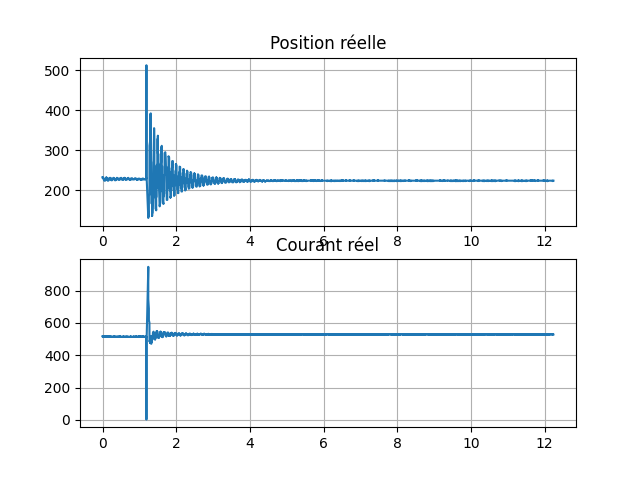

Source data for this figure (header and first rows):
time, pos, cur, cmd_pos, cmd_cur
0.0, 232, 518, 512, 512
0.0008852, 232, 518, 512, 512
0.0008852, 232, 517, 512, 512
0.001817, 232, 517, 512, 512
0.001817, 232, 517, 512, 512
0.001817, 232, 517, 512, 512
0.001817, 232, 517, 512, 512
0.001817, 232, 516, 512, 512
0.001817, 233, 516, 512, 512
0.007459, 233, 516, 512, 512
0.008722, 232, 516, 512, 512
0.008722, 232, 517, 512, 512
0.009732, 232, 517, 512, 512
0.01073, 232, 516, 512, 512
0.01173, 232, 516, 512, 512
0.01273, 232, 516, 512, 512
0.01373, 232, 516, 512, 512
0.01473, 232, 516, 512, 512
0.01573, 231, 516, 512, 512
0.01573, 231, 516, 512, 512
0.01673, 231, 516, 512, 512
0.01773, 231, 515, 512, 512
0.01873, 231, 515, 512, 512
0.01973, 231, 515, 512, 512
0.02073, 230, 515, 512, 512
0.02173, 230, 515, 512, 512
0.02173, 230, 516, 512, 512
0.02373, 230, 516, 512, 512
0.02445, 230, 516, 512, 512
0.02529, 230, 515, 512, 512
0.02628, 229, 516, 512, 512
0.02709, 229, 515, 512, 512
0.02709, 229, 515, 512, 512
0.0281, 229, 516, 512, 512
0.0291, 228, 516, 512, 512
0.0301, 228, 516, 512, 512
0.0311, 228, 516, 512, 512
0.0321, 227, 516, 512, 512
0.0331, 227, 516, 512, 512
0.0341, 227, 516, 512, 512
0.0341, 227, 516, 512, 512
0.0351, 227, 516, 512, 512
0.0361, 226, 516, 512, 512
0.0371, 226, 515, 512, 512
0.0381, 226, 515, 512, 512
0.0391, 226, 515, 512, 512
0.0401, 225, 515, 512, 512
0.04137, 225, 515, 512, 512
0.04239, 225, 516, 512, 512
0.04239, 225, 515, 512, 512
0.04339, 225, 515, 512, 512
0.04469, 225, 515, 512, 512
0.04563, 225, 515, 512, 512
0.0459, 225, 516, 512, 512
0.04691, 225, 516, 512, 512
0.04791, 225, 516, 512, 512
0.04891, 224, 516, 512, 512
0.04991, 225, 516, 512, 512
0.05091, 224, 516, 512, 512
0.05091, 224, 515, 512, 512
... 14,240 more rows
